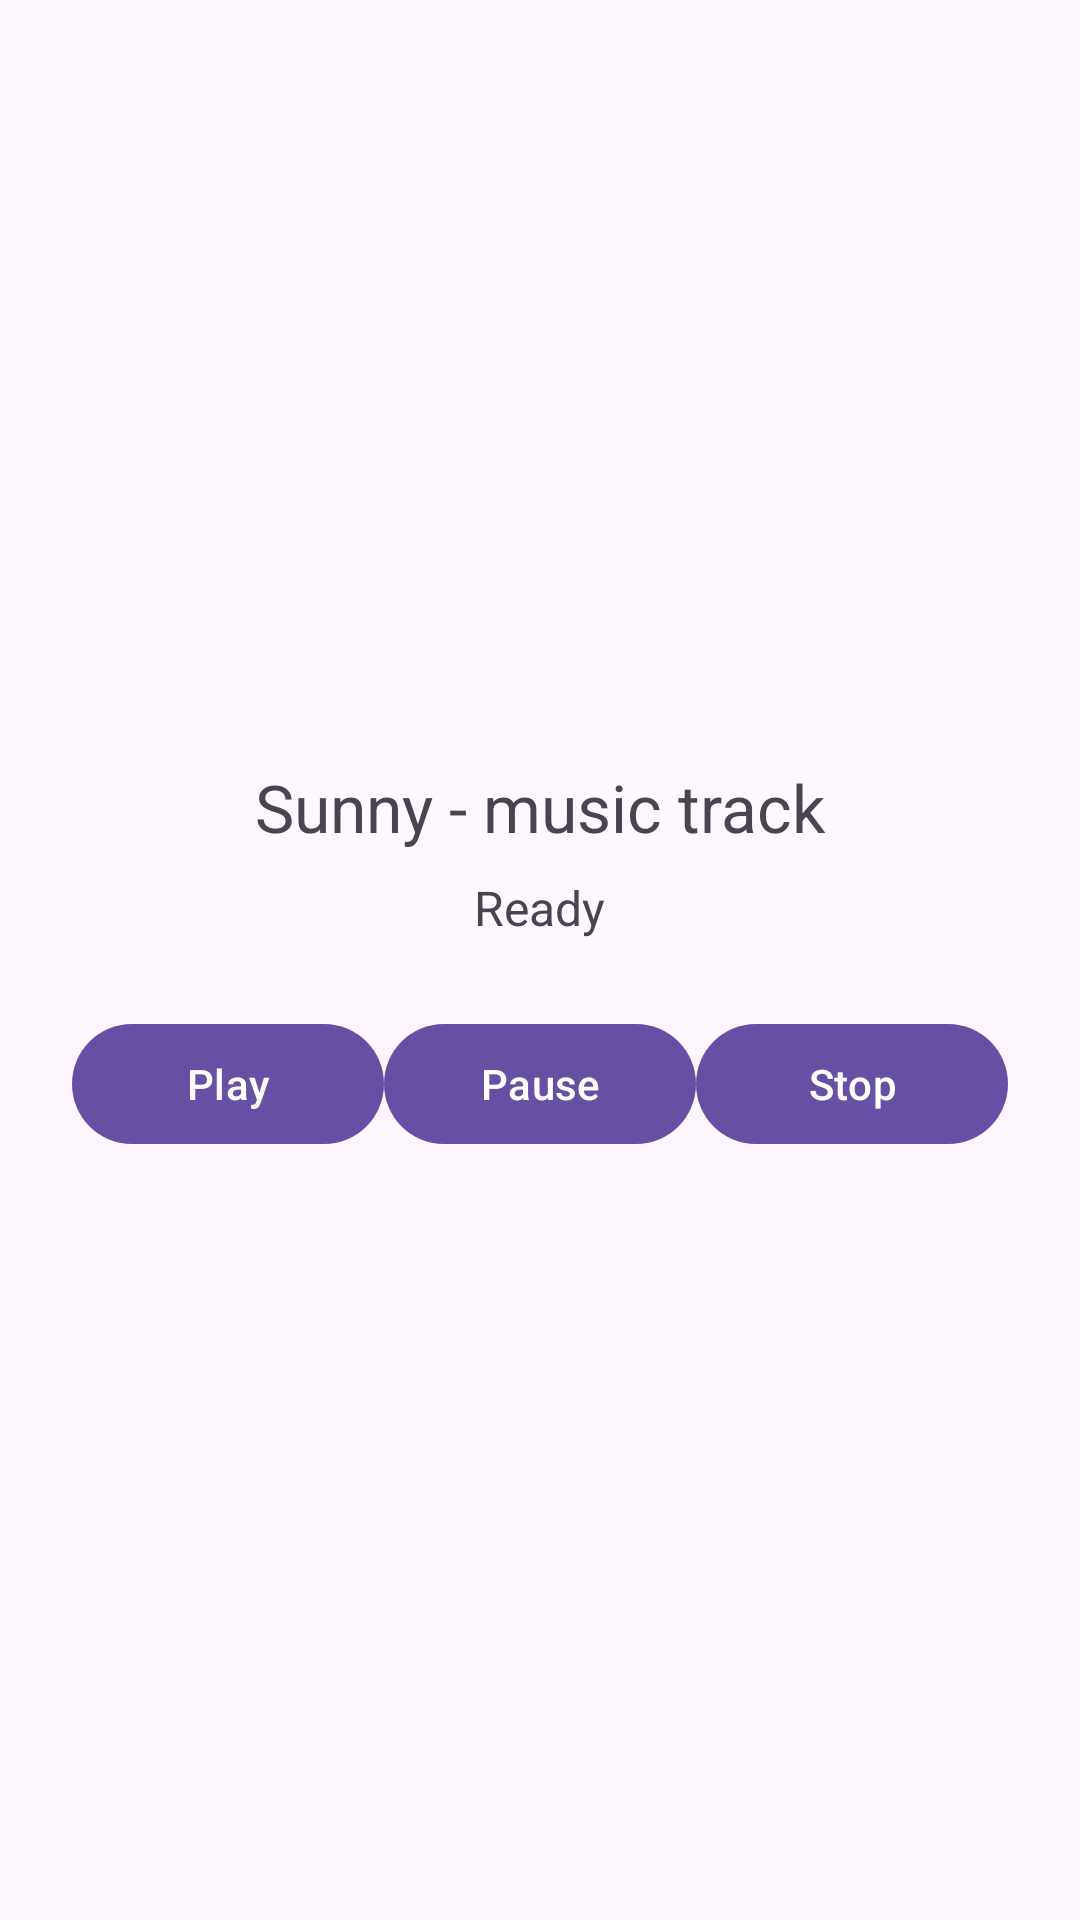

The Android layout XML behind this screen, and the referenced resources:
<!-- AndroidManifest.xml: application theme Theme.CSE489A2 -->
<!-- res/layout/fragment_audio.xml -->
<?xml version="1.0" encoding="utf-8"?>
<LinearLayout xmlns:android="http://schemas.android.com/apk/res/android"
    android:layout_width="match_parent"
    android:layout_height="match_parent"
    android:gravity="center"
    android:orientation="vertical"
    android:padding="24dp">

    <TextView
        android:layout_width="wrap_content"
        android:layout_height="wrap_content"
        android:text="@string/audio_title"
        android:textSize="22sp" />

    <TextView
        android:id="@+id/text_status"
        android:layout_width="wrap_content"
        android:layout_height="wrap_content"
        android:layout_marginTop="8dp"
        android:text="@string/status_ready"
        android:textSize="16sp" />

    <LinearLayout
        android:layout_width="match_parent"
        android:layout_height="wrap_content"
        android:layout_marginTop="24dp"
        android:orientation="horizontal">

        <Button
            android:id="@+id/btn_play"
            android:layout_width="0dp"
            android:layout_height="wrap_content"
            android:layout_weight="1"
            android:text="@string/play" />

        <Button
            android:id="@+id/btn_pause"
            android:layout_width="0dp"
            android:layout_height="wrap_content"
            android:layout_weight="1"
            android:text="@string/pause" />

        <Button
            android:id="@+id/btn_stop"
            android:layout_width="0dp"
            android:layout_height="wrap_content"
            android:layout_weight="1"
            android:text="@string/stop" />
    </LinearLayout>

</LinearLayout>
<!-- resources referenced by this layout -->
<resources>
  <string name="audio_title">Sunny - music track</string>
  <string name="pause">Pause</string>
  <string name="play">Play</string>
  <string name="status_ready">Ready</string>
  <string name="stop">Stop</string>
  <style name="Theme.CSE489A2" parent="Theme.Material3.Light" />
</resources>
